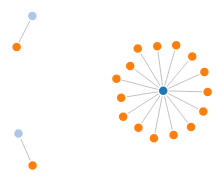
D3 v3 page, settled after 360 driven frames (6 s of simulated time); the page loaded 1 data file(s).



var width = 960,
    height = 500;

var color = d3.scale.category20();

var force = d3.layout.force()
    .charge(-120)
    .linkDistance(30)
    .size([width, height]);

var svg = d3.select("body").append("svg")
    .attr("width", width)
    .attr("height", height);

d3.json("amhh.json", function(error, graph) {
  force
      .nodes(graph.nodes)
      .links(graph.links)
      .start();

  var link = svg.selectAll(".link")
      .data(graph.links)
    .enter().append("line")
      .attr("class", "link")
      .style("stroke-width", function(d) { return Math.sqrt(d.value); });

  var node = svg.selectAll(".node")
      .data(graph.nodes)
    .enter().append("circle")
      .attr("class", "node")
      .attr("r", 5)
      .style("fill", function(d) { return color(d.group); })
      .call(force.drag);

  node.append("title")
      .text(function(d) { return d.name; });

  force.on("tick", function() {
    link.attr("x1", function(d) { return d.source.x; })
        .attr("y1", function(d) { return d.source.y; })
        .attr("x2", function(d) { return d.target.x; })
        .attr("y2", function(d) { return d.target.y; });

    node.attr("cx", function(d) { return d.x; })
        .attr("cy", function(d) { return d.y; });
  });
});



### data: amhh.json
{
 "nodes": [
  {
   "name": "AMEDISYS HOME HEALTH",
   "group": 0
  },
  {
   "name": "AMEDISYS OF LAKE WALES",
   "group": 1
  },
  {
   "name": "AMEDISYS OF NORTH TAMPA",
   "group": 1
  },
  {
   "name": "BRADENTON",
   "group": 2
  },
  {
   "name": "CLEARWATER",
   "group": 2
  },
  {
   "name": "CRYSTAL RIVER",
   "group": 2
  },
  {
   "name": "FORT LAUDERDALE",
   "group": 2
  },
  {
   "name": "FORT MYERS",
   "group": 2
  },
  "... 12 more items"
 ],
 "links": [
  {
   "source": 0,
   "target": 3,
   "value": 1
  },
  {
   "source": 0,
   "target": 4,
   "value": 1
  },
  {
   "source": 0,
   "target": 5,
   "value": 1
  },
  {
   "source": 0,
   "target": 6,
   "value": 1
  },
  {
   "source": 0,
   "target": 7,
   "value": 1
  },
  {
   "source": 0,
   "target": 8,
   "value": 1
  },
  {
   "source": 0,
   "target": 9,
   "value": 1
  },
  {
   "source": 0,
   "target": 10,
   "value": 1
  },
  "... 9 more items"
 ]
}